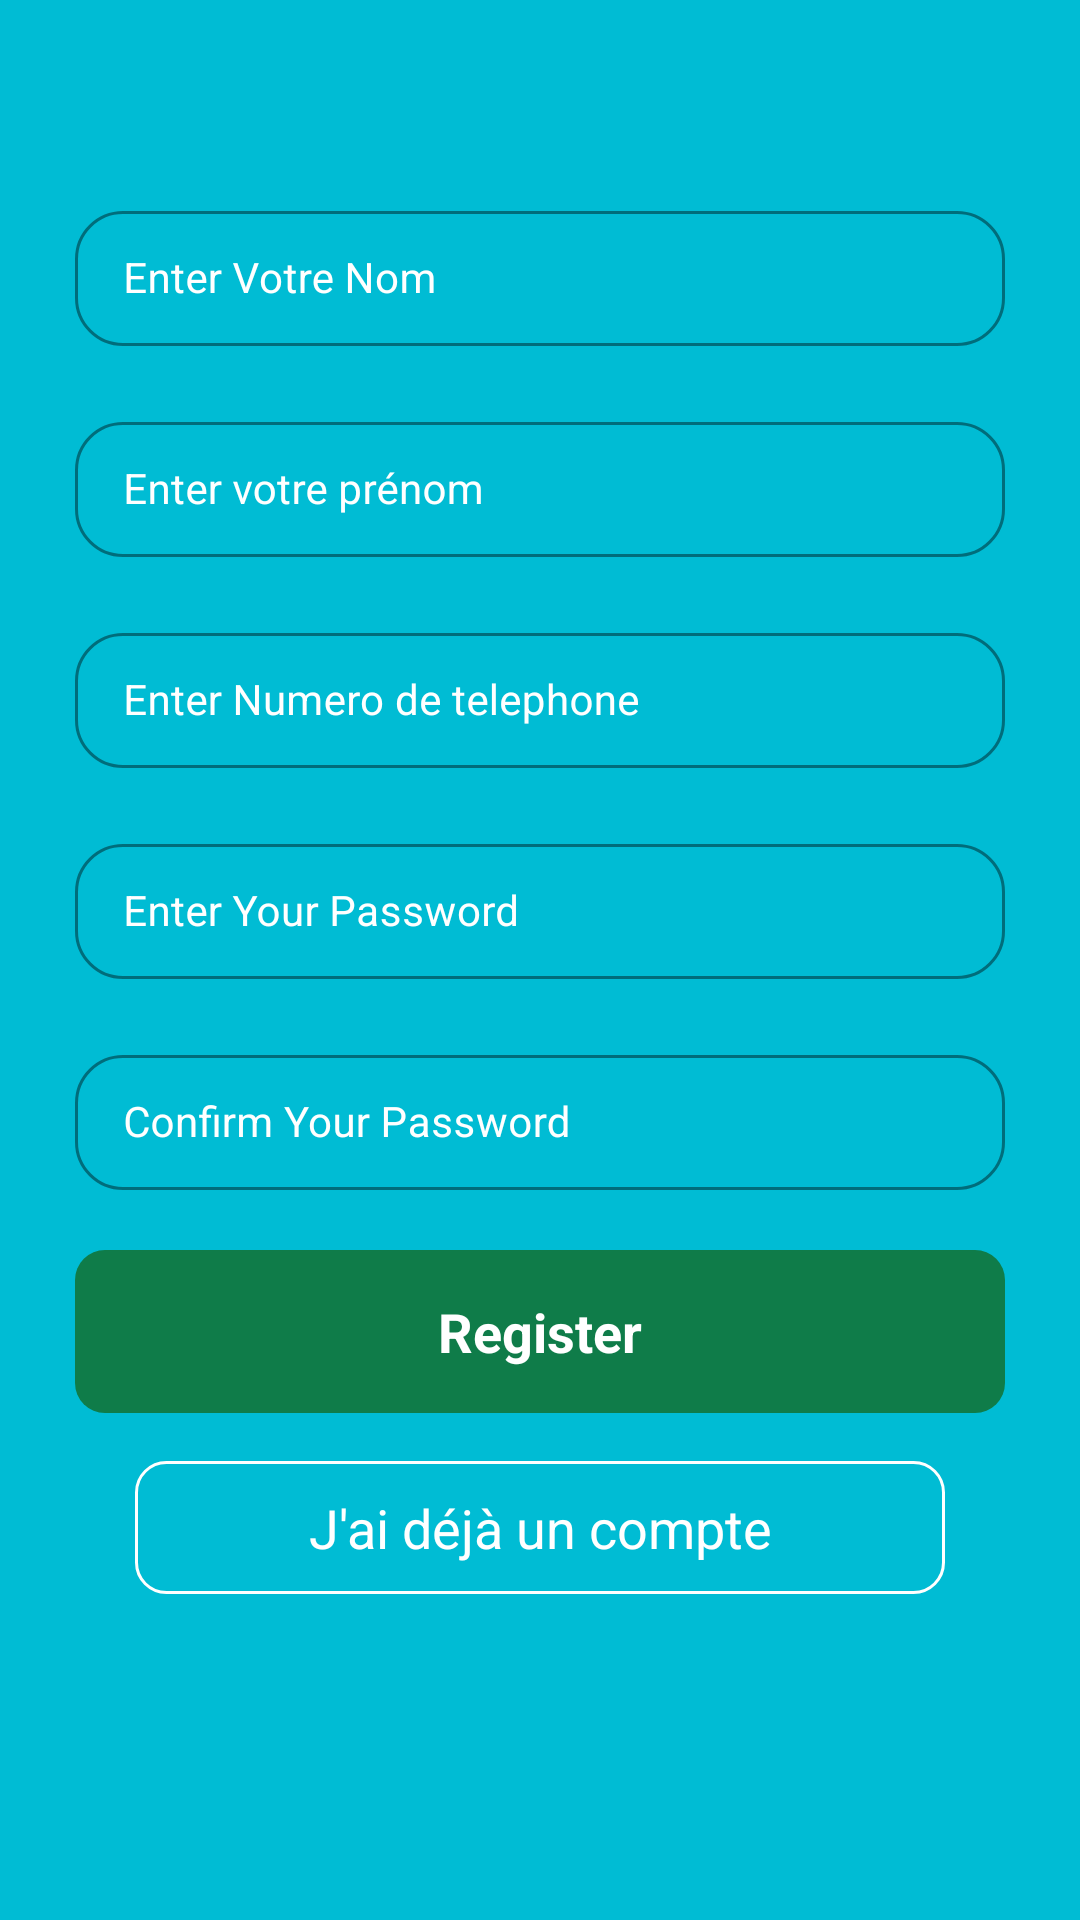

Here is an Android app screen rendered from its layout file. Give the layout XML and the strings, colors and styles it references.
<!-- AndroidManifest.xml: application theme Theme.NotificationApp -->
<!-- res/layout/fragment_register_admin.xml -->
<?xml version="1.0" encoding="utf-8"?>
<RelativeLayout xmlns:android="http://schemas.android.com/apk/res/android"
    android:layout_width="match_parent"
    android:layout_height="match_parent"
    android:background="@color/blue"
    xmlns:app="http://schemas.android.com/apk/res-auto">
    <RelativeLayout
        android:id="@+id/rl"
        android:layout_width="match_parent"
        android:layout_height="wrap_content"
        android:gravity="center">
        
        <com.google.android.material.textfield.TextInputLayout
            android:id="@+id/idTILUserName"
            style="@style/LoginTextInputLayoutStyle"
            android:layout_width="match_parent"
            android:layout_height="wrap_content"
            android:layout_marginStart="20dp"
            android:layout_marginTop="60dp"
            android:layout_marginEnd="20dp"
            android:hint="Enter Votre Nom"
            android:padding="5dp"
            android:textColorHint="@color/white"
            app:shapeAppearanceOverlay="@style/RoundedCorner"
            app:hintTextColor="@color/white">

            <com.google.android.material.textfield.TextInputEditText
                android:id="@+id/UserName"
                android:layout_width="match_parent"
                android:layout_height="match_parent"
                android:ems="10"
                android:importantForAutofill="no"
                android:inputType="text"
                android:textColor="@color/white"
                android:textColorHint="@color/white"
                android:textSize="14sp" />
        </com.google.android.material.textfield.TextInputLayout>
        <com.google.android.material.textfield.TextInputLayout
            android:id="@+id/idTILUserprenom"
            style="@style/LoginTextInputLayoutStyle"
            android:layout_width="match_parent"
            android:layout_height="wrap_content"
            android:layout_marginStart="20dp"
            android:layout_below="@+id/idTILUserName"
            android:layout_marginTop="10dp"
            android:layout_marginEnd="20dp"
            android:hint="Enter votre prénom"
            android:padding="5dp"
            android:textColorHint="@color/white"
            app:shapeAppearanceOverlay="@style/RoundedCorner"
            app:hintTextColor="@color/white">

            <com.google.android.material.textfield.TextInputEditText
                android:id="@+id/Userprenom"
                android:layout_width="match_parent"
                android:layout_height="match_parent"
                android:ems="10"
                android:importantForAutofill="no"
                android:inputType="text"
                android:textColor="@color/white"
                android:textColorHint="@color/white"
                android:textSize="14sp" />
        </com.google.android.material.textfield.TextInputLayout>
        <com.google.android.material.textfield.TextInputLayout
            android:id="@+id/idTILUserEmail"
            style="@style/LoginTextInputLayoutStyle"
            android:layout_width="match_parent"
            android:layout_height="wrap_content"
            android:layout_marginStart="20dp"
            android:layout_below="@+id/idTILUserprenom"
            android:layout_marginTop="10dp"
            android:layout_marginEnd="20dp"
            android:hint="Enter Numero de telephone"
            android:padding="5dp"
            android:textColorHint="@color/white"
            app:shapeAppearanceOverlay="@style/RoundedCorner"
            app:hintTextColor="@color/white">

            <com.google.android.material.textfield.TextInputEditText
                android:id="@+id/UserEmail"
                android:layout_width="match_parent"
                android:layout_height="match_parent"
                android:ems="15"
                android:importantForAutofill="no"
                android:inputType="number"
                android:textColor="@color/white"
                android:textColorHint="@color/white"
                android:textSize="14sp" />
        </com.google.android.material.textfield.TextInputLayout>

        
        <com.google.android.material.textfield.TextInputLayout
            android:id="@+id/idTILPassword"
            style="@style/LoginTextInputLayoutStyle"
            android:layout_width="match_parent"
            android:layout_height="wrap_content"
            android:layout_below="@id/idTILUserEmail"
            android:layout_marginStart="20dp"
            android:layout_marginTop="10dp"
            android:layout_marginEnd="20dp"
            android:hint="Enter Your Password"
            android:padding="5dp"
            android:textColorHint="@color/white"
            app:shapeAppearanceOverlay="@style/RoundedCorner"
            app:hintTextColor="@color/white">

            <com.google.android.material.textfield.TextInputEditText
                android:id="@+id/idEdtPassword"
                android:layout_width="match_parent"
                android:layout_height="match_parent"
                android:ems="10"
                android:importantForAutofill="no"
                android:inputType="textPassword"
                android:textColor="@color/white"
                android:textColorHint="@color/white"
                android:textSize="14sp" />
        </com.google.android.material.textfield.TextInputLayout>

        

        <com.google.android.material.textfield.TextInputLayout
            android:id="@+id/idTILConfirmPassword"
            style="@style/LoginTextInputLayoutStyle"
            android:layout_width="match_parent"
            android:layout_height="wrap_content"
            android:layout_below="@id/idTILPassword"
            android:layout_marginStart="20dp"
            android:layout_marginTop="10dp"
            android:layout_marginEnd="20dp"
            android:hint="Confirm Your Password"
            android:padding="5dp"
            android:textColorHint="@color/white"
            app:shapeAppearanceOverlay="@style/RoundedCorner"
            app:hintTextColor="@color/white">

            <com.google.android.material.textfield.TextInputEditText
                android:id="@+id/idEdtConfirmPassword"
                android:layout_width="match_parent"
                android:layout_height="match_parent"
                android:ems="10"
                android:importantForAutofill="no"
                android:inputType="textPassword"
                android:textColor="@color/white"
                android:textColorHint="@color/white"
                android:textSize="14sp" />
        </com.google.android.material.textfield.TextInputLayout>

        
        <TextView
            android:id="@+id/idBtnRegister"
            android:layout_width="match_parent"
            android:layout_height="wrap_content"
            android:layout_below="@id/idTILConfirmPassword"
            android:layout_marginStart="25dp"
            android:layout_marginTop="15dp"
            android:textSize="18dp"
            android:textStyle="bold"
            android:textColor="@color/white"
            android:layout_marginEnd="25dp"
            android:gravity="center"
            android:padding="15dp"
            android:background="@drawable/new_border"
            android:backgroundTint="#0F7C49"
            android:text="Register"
            android:textAllCaps="false" />

        
        <TextView
            android:id="@+id/idTVLoginUser"
            android:layout_width="match_parent"
            android:layout_height="wrap_content"
            android:layout_below="@id/idBtnRegister"
            android:layout_marginTop="16dp"
            android:gravity="center"
            android:padding="10dp"
            android:layout_marginEnd="45dp"
            android:layout_marginStart="45dp"
            android:background="@drawable/border_black"
            android:backgroundTint="@color/white"
            android:text="J'ai déjà un compte"
            android:textAlignment="center"
            android:textAllCaps="false"
            android:textColor="@color/white"
            android:textSize="18sp" />
    </RelativeLayout>

</RelativeLayout>
<!-- resources referenced by this layout -->
<resources>
  <color name="blue">#00BCD4</color>
  <color name="white">#FFFFFFFF</color>
  <!-- drawable border_black (drawable) -->
  <shape xmlns:android="http://schemas.android.com/apk/res/android"
      android:shape="rectangle">
      <solid android:color="@android:color/transparent" />
      <stroke
          android:width="1dp"
          android:color="#000000" />
      <corners android:radius="10dp"/> 
  </shape>
  <!-- drawable new_border (drawable) -->
  <?xml version="1.0" encoding="utf-8"?>
  <shape xmlns:android="http://schemas.android.com/apk/res/android" android:shape="rectangle">
      <solid android:color="#009688"/>
      <corners android:radius="10dp"/>
  </shape>
  <style name="LoginTextInputLayoutStyle" parent="Widget.MaterialComponents.TextInputLayout.OutlinedBox.Dense">
          <item name="boxStrokeColor">#296D98</item>
          <item name="boxStrokeWidth">1dp</item>
      </style>
  <style name="RoundedCorner" parent="">
          <item name="cornerSize">16dp</item> 
      </style>
  <style name="Theme.NotificationApp" parent="NotificationApp" />
  <style name="NotificationApp" parent="Theme.Material3.Light.NoActionBar">
          
           <item name="colorPrimary">@color/blue</item>
          <item name="android:screenOrientation">portrait</item>
          <item name="colorPrimaryVariant">#6BA3B5</item>
          <item name="colorOnPrimary">@color/white</item>
          
          <item name="colorSecondary">#11D2D6</item>
          <item name="colorSecondaryVariant">#4884AC</item>
          <item name="colorOnSecondary">#754848</item>
          
  
          
          <item name="android:statusBarColor">#5BC0EB</item>
  
          
          <item name="android:navigationBarColor">#ffff</item>
          
      </style>
</resources>
